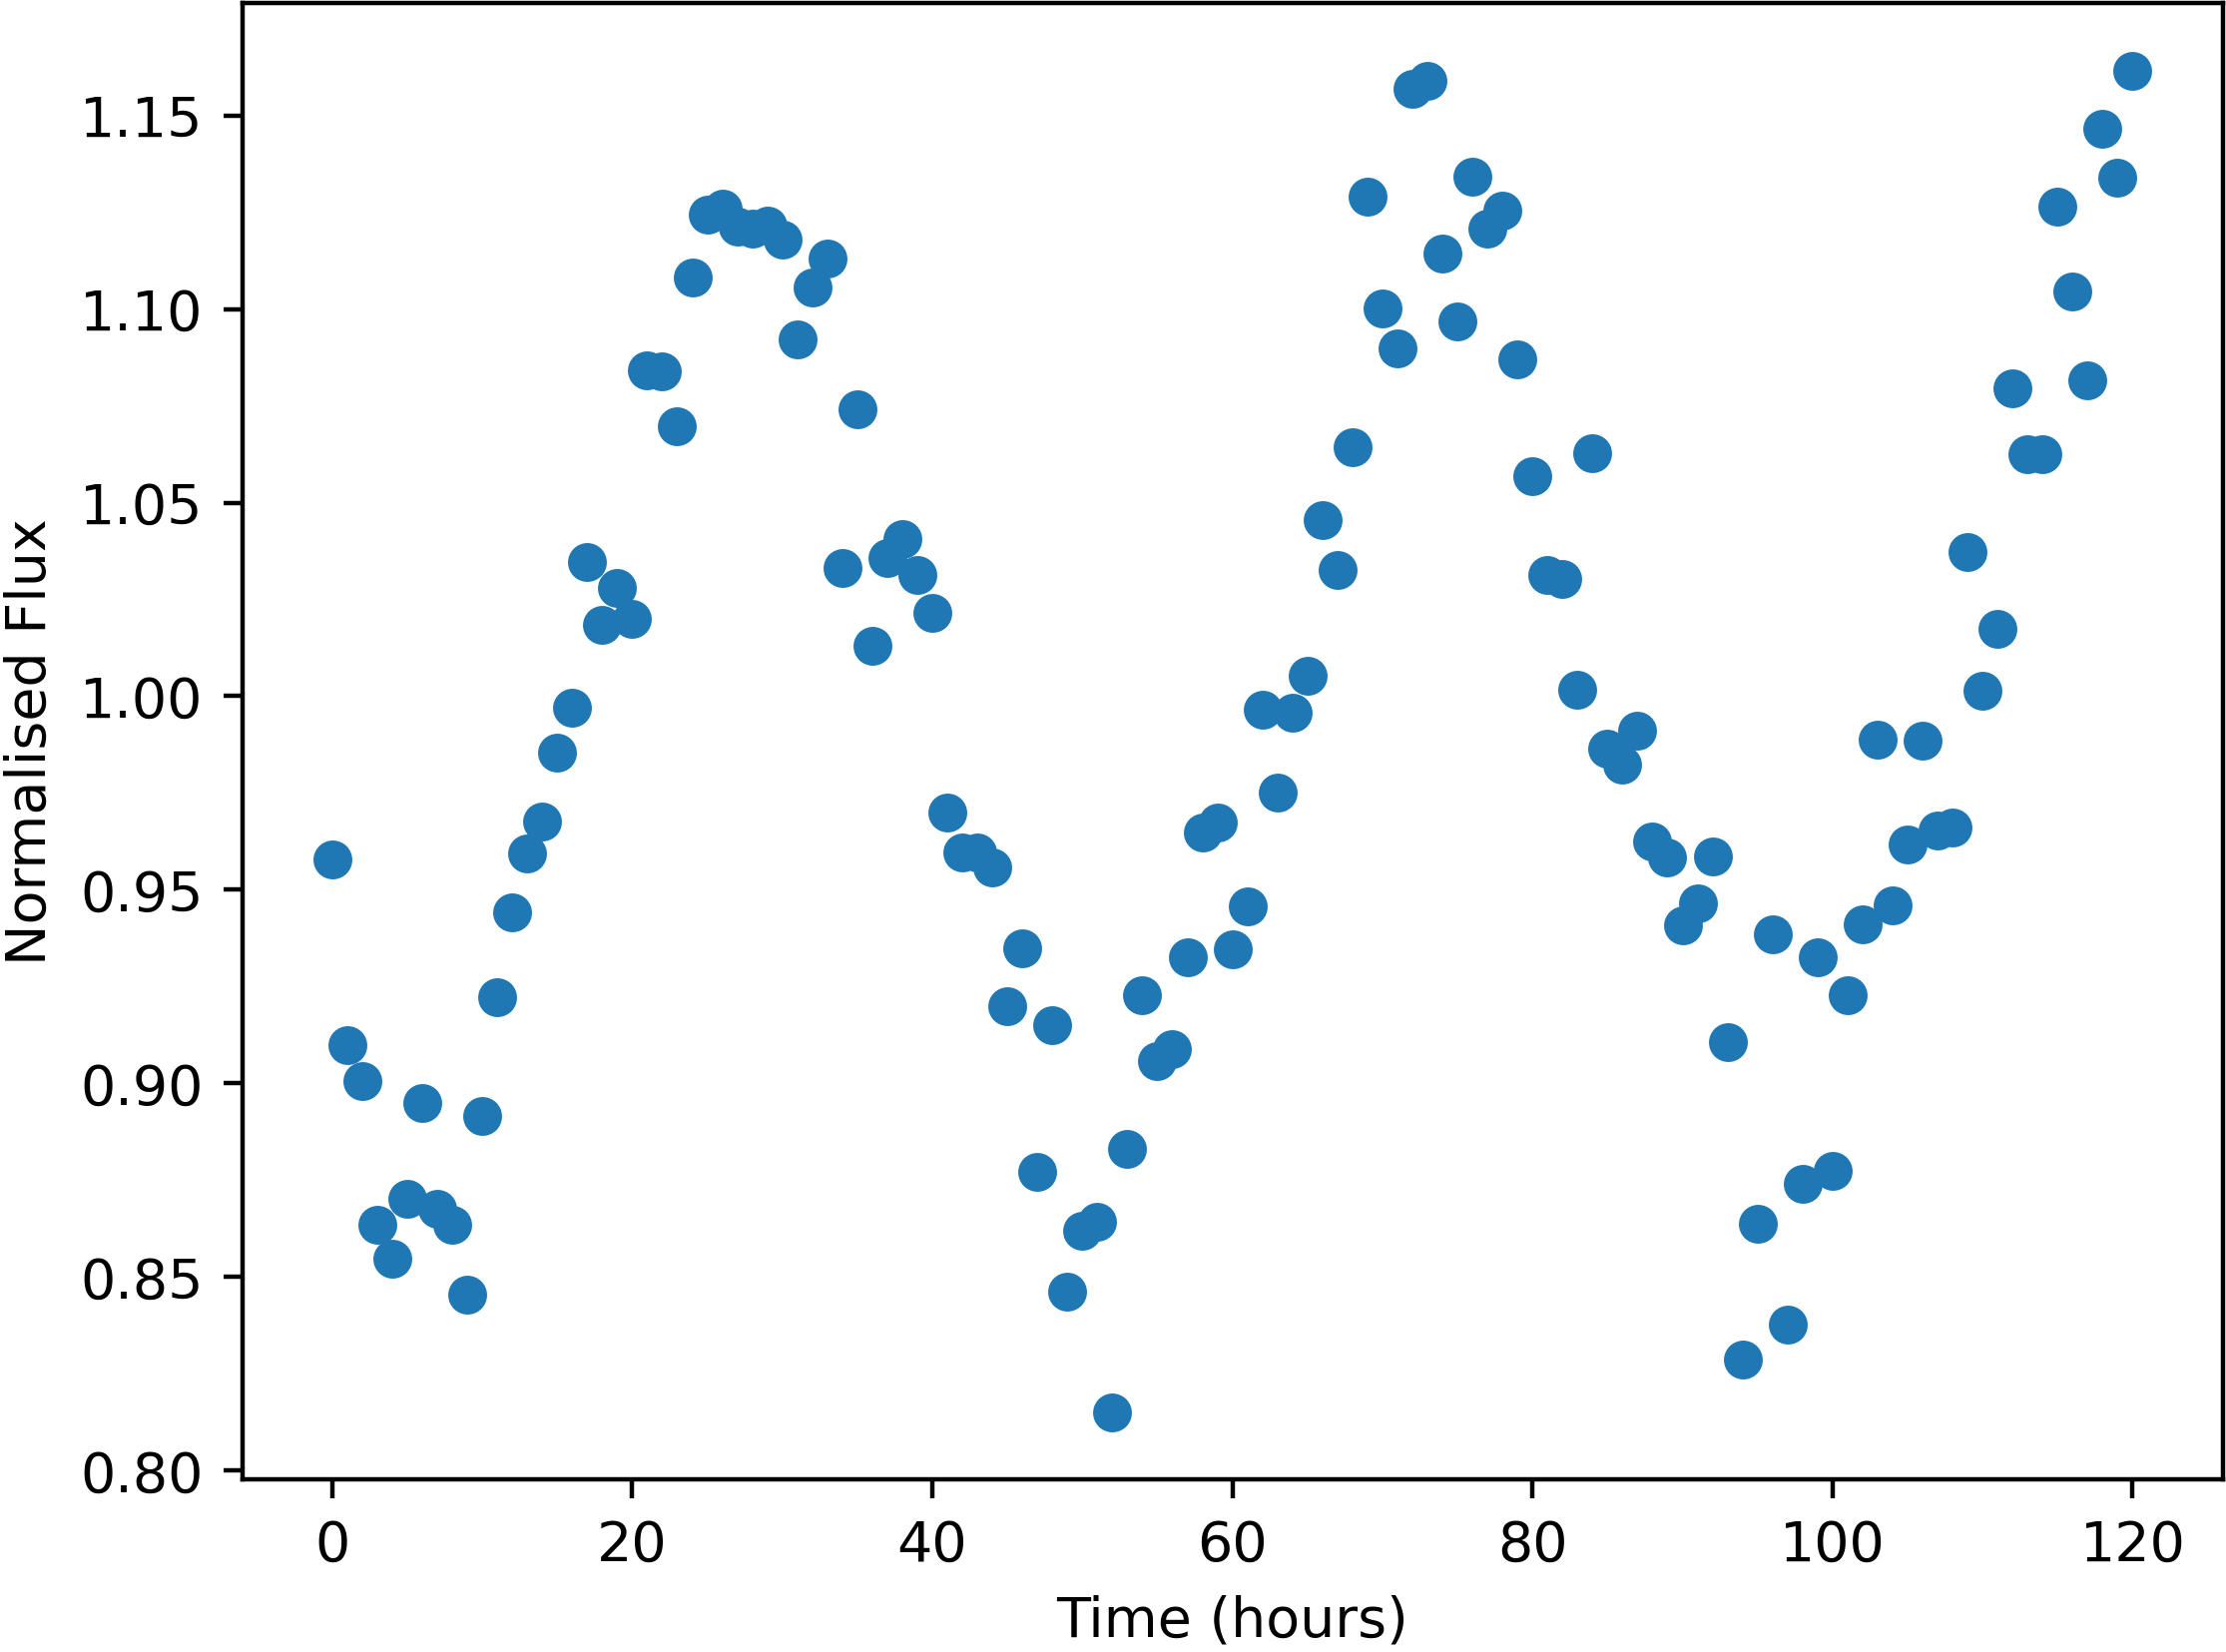

Values plotted in this chart, from the file beside it:
Time, NormalisedFlux
0.0, 0.9577
1.0, 0.91
2.0, 0.9007
3.0, 0.8636
4.0, 0.8548
5.0, 0.8701
6.0, 0.8951
7.0, 0.8676
8.0, 0.8634
9.0, 0.8454
10.0, 0.8917
11.0, 0.9224
12.0, 0.9443
13.0, 0.9594
14.0, 0.9675
15.0, 0.9855
16.0, 0.997
17.0, 1.035
18.0, 1.018
19.0, 1.028
20.0, 1.02
21.0, 1.084
22.0, 1.084
23.0, 1.07
24.0, 1.108
25.0, 1.124
26.0, 1.126
27.0, 1.121
28.0, 1.121
29.0, 1.121
30.0, 1.118
31.0, 1.092
32.0, 1.106
33.0, 1.113
34.0, 1.033
35.0, 1.074
36.0, 1.013
37.0, 1.036
38.0, 1.041
39.0, 1.031
40.0, 1.021
41.0, 0.97
42.0, 0.9597
43.0, 0.9597
44.0, 0.9558
45.0, 0.9201
46.0, 0.935
47.0, 0.8773
48.0, 0.9152
49.0, 0.8463
50.0, 0.862
51.0, 0.8643
52.0, 0.8151
53.0, 0.8831
54.0, 0.9229
55.0, 0.9058
56.0, 0.9089
57.0, 0.9325
58.0, 0.9649
59.0, 0.9673
... 61 more rows
